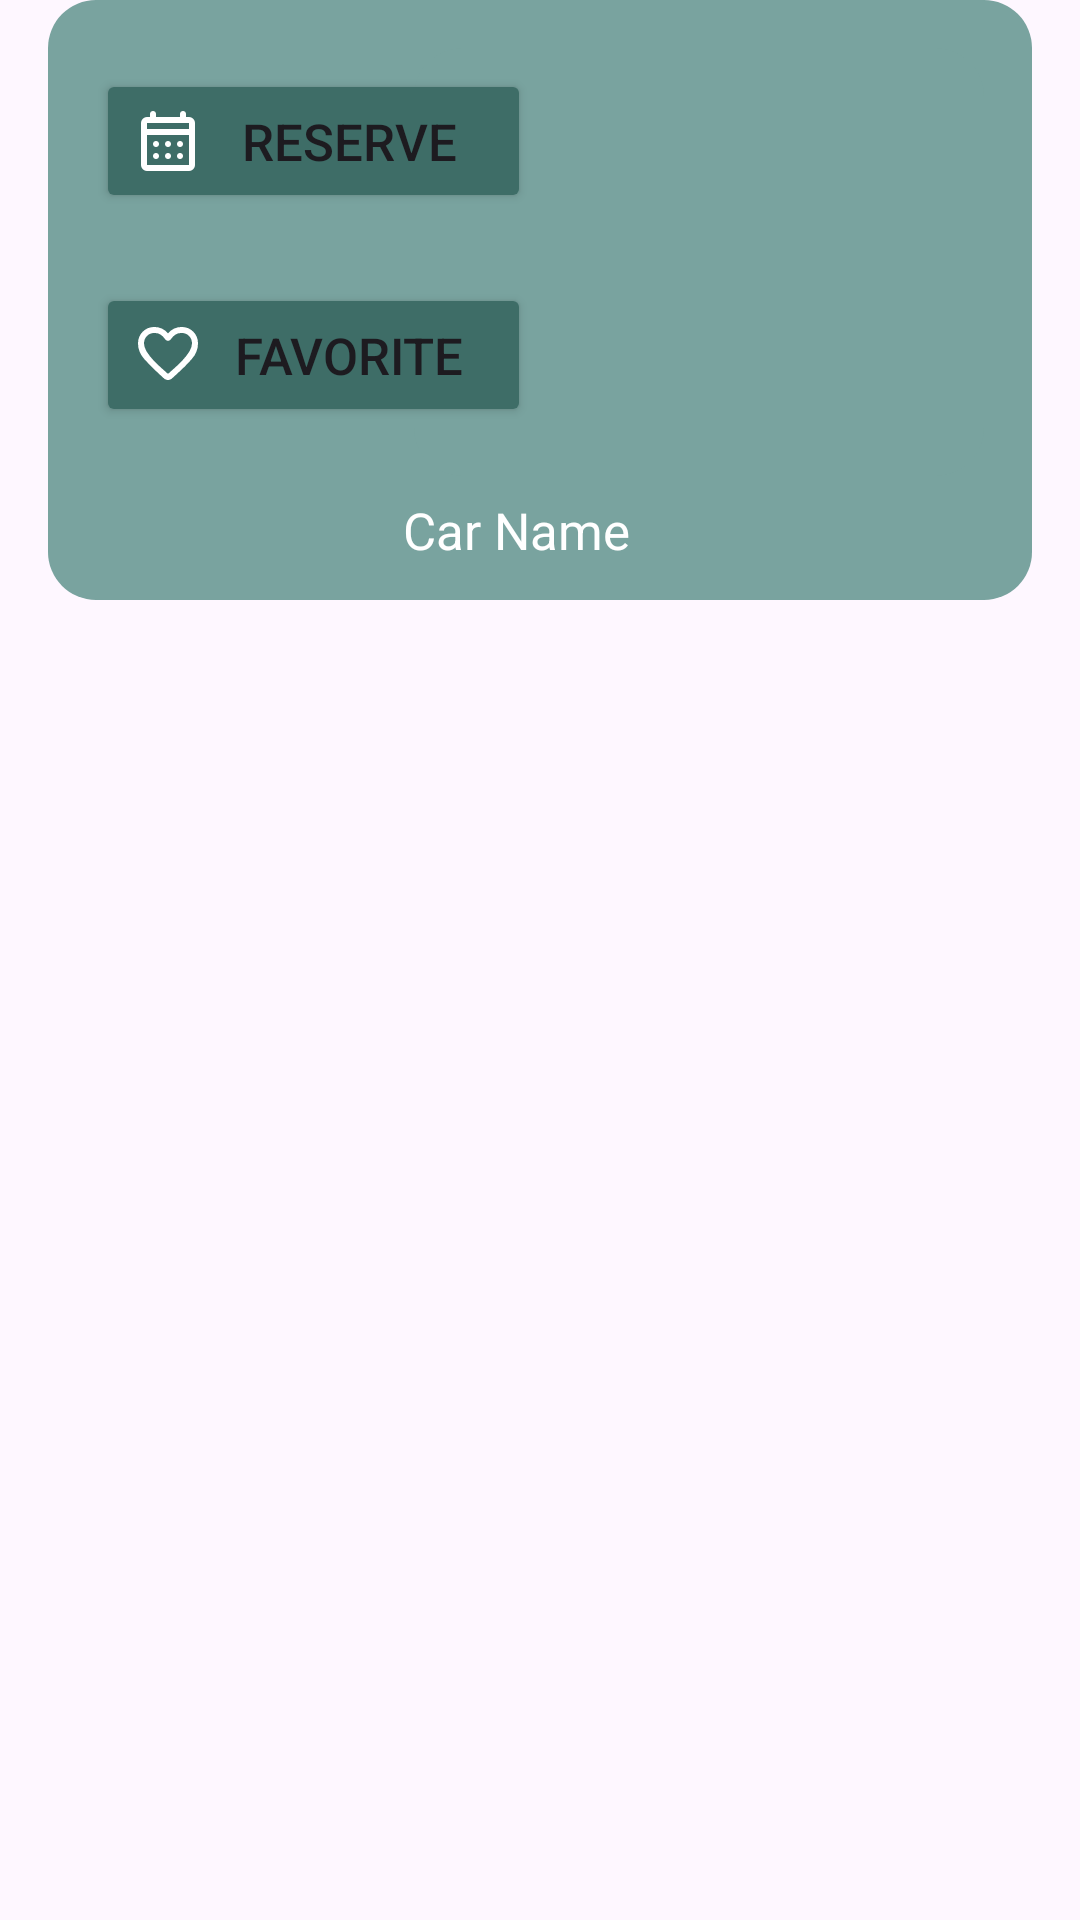

Write the Android layout XML for this screen, with the resource values it uses.
<!-- AndroidManifest.xml: application theme Theme.Drivr -->
<!-- res/layout/fragment_car_menu_frag.xml -->
<?xml version="1.0" encoding="utf-8"?>
<LinearLayout xmlns:android="http://schemas.android.com/apk/res/android"
    xmlns:app="http://schemas.android.com/apk/res-auto"
    xmlns:tools="http://schemas.android.com/tools"
    android:id="@+id/carDetailsLayout"
    android:layout_width="match_parent"
    android:layout_height="216dp"
    android:orientation="vertical"
    tools:context=".ui.car_menu.CarMenu">

    <androidx.constraintlayout.widget.ConstraintLayout
        android:id="@+id/carDetailsConstraint"
        android:layout_width="match_parent"
        android:layout_height="200dp"
        android:layout_marginLeft="16dp"
        android:layout_marginRight="16dp"
        android:layout_marginBottom="20dp"
        android:background="@drawable/rounded_fragment_layout2">

        <ImageView
            android:id="@+id/photoImageView"
            android:layout_width="190dp"
            android:layout_height="142.5dp"
            android:layout_centerInParent="true"
            android:layout_marginTop="16dp"
            android:layout_marginEnd="16dp"
            android:background="@drawable/rounded_fragment_layout2"
            android:scaleType="fitCenter"
            android:src="@drawable/placeholder_photo"
            app:layout_constraintEnd_toEndOf="parent"
            app:layout_constraintTop_toTopOf="parent" />

        <TextView
            android:id="@+id/menuCarName"
            android:layout_width="wrap_content"
            android:layout_height="wrap_content"
            android:layout_marginBottom="12dp"
            android:text="Car Name"
            android:textColor="@color/white"
            android:textSize="17sp"
            app:layout_constraintBottom_toBottomOf="parent"
            app:layout_constraintEnd_toEndOf="@+id/photoImageView"
            app:layout_constraintStart_toStartOf="parent" />

        <Button
            android:id="@+id/Reserve"
            android:layout_width="145dp"
            android:layout_height="wrap_content"
            android:layout_marginStart="16dp"
            android:backgroundTint="#3E6D67"
            android:drawableLeft="@drawable/calendar_month"
            android:text="Reserve"
            android:textSize="17sp"
            app:layout_constraintBottom_toTopOf="@+id/filterType"
            app:layout_constraintStart_toStartOf="parent"
            app:layout_constraintTop_toTopOf="parent" />

        <Button
            android:id="@+id/filterType"
            android:layout_width="145dp"
            android:layout_height="wrap_content"
            android:layout_marginStart="16dp"
            android:backgroundTint="#3E6D67"
            android:drawableLeft="@drawable/favorite"
            android:text="Favorite"
            android:textSize="17sp"
            app:layout_constraintTop_toBottomOf="@+id/Reserve"
            app:layout_constraintBottom_toTopOf="@+id/menuCarName"
            app:layout_constraintStart_toStartOf="parent" />
    </androidx.constraintlayout.widget.ConstraintLayout>

</LinearLayout>
<!-- resources referenced by this layout -->
<resources>
  <color name="white">#FFFFFFFF</color>
  <!-- drawable favorite (drawable) -->
  <vector xmlns:android="http://schemas.android.com/apk/res/android"
      android:width="24dp"
      android:height="24dp"
      android:viewportWidth="960"
      android:viewportHeight="960">
    <path
        android:fillColor="@color/white"
        android:pathData="M480,813Q466,813 451.5,808Q437,803 426,792L357,729Q251,632 165.5,536.5Q80,441 80,326Q80,232 143,169Q206,106 300,106Q353,106 400,128.5Q447,151 480,190Q513,151 560,128.5Q607,106 660,106Q754,106 817,169Q880,232 880,326Q880,441 795,537Q710,633 602,730L534,792Q523,803 508.5,808Q494,813 480,813ZM442,270Q413,229 380,207.5Q347,186 300,186Q240,186 200,226Q160,266 160,326Q160,378 197,436.5Q234,495 285.5,550Q337,605 391.5,653Q446,701 480,732Q480,732 480,732Q480,732 480,732Q514,701 568.5,653Q623,605 674.5,550Q726,495 763,436.5Q800,378 800,326Q800,266 760,226Q720,186 660,186Q613,186 580,207.5Q547,229 518,270Q511,280 501,285Q491,290 480,290Q469,290 459,285Q449,280 442,270ZM480,459Q480,459 480,459Q480,459 480,459Q480,459 480,459Q480,459 480,459Q480,459 480,459Q480,459 480,459Q480,459 480,459Q480,459 480,459Q480,459 480,459Q480,459 480,459Q480,459 480,459Q480,459 480,459Q480,459 480,459Q480,459 480,459Q480,459 480,459Q480,459 480,459Q480,459 480,459Q480,459 480,459Q480,459 480,459Q480,459 480,459Q480,459 480,459Q480,459 480,459Z"/>
  </vector>
  <!-- drawable rounded_fragment_layout2 (drawable) -->
  <shape xmlns:android="http://schemas.android.com/apk/res/android">
      <solid android:color="#79A39F" />
      <corners android:radius="16dp" />
  </shape>
  <style name="Theme.Drivr" parent="Theme.MaterialComponents.DayNight.DarkActionBar">
          
          <item name="colorPrimary">#315450</item>
          <item name="colorPrimaryVariant">#79a39f</item>
          <item name="colorOnPrimary">#d0e5dc</item>
          
          <item name="colorSecondary">@color/white</item>
          <item name="colorSecondaryVariant">@color/white</item>
          <item name="colorOnSecondary">@color/black</item>
          
          <item name="android:statusBarColor">#315450</item>
          
      </style>
  <color name="black">#FF000000</color>
</resources>
